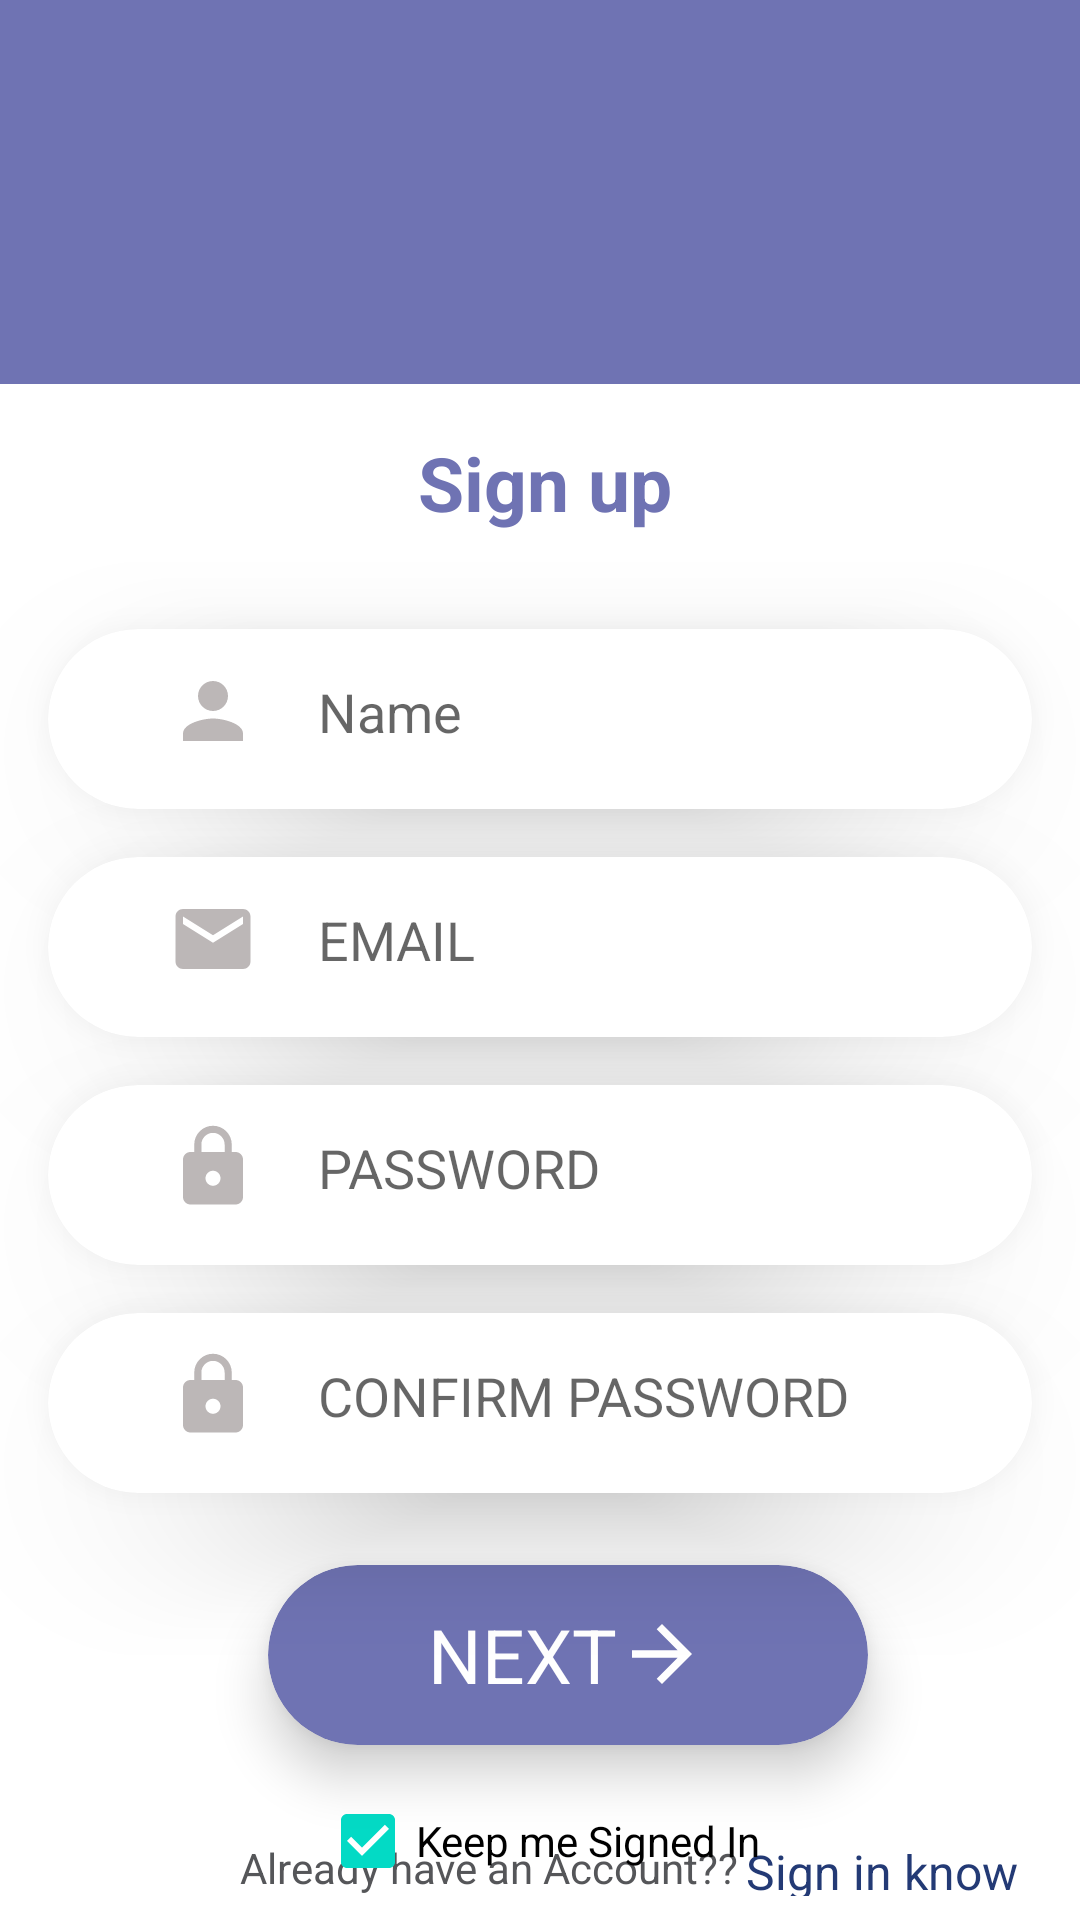

Produce the Android XML layout that renders to this screen, including the resource entries it uses.
<!-- AndroidManifest.xml: application theme Theme.Final_year_project -->
<!-- res/layout/activity_sign_up.xml -->
<?xml version="1.0" encoding="utf-8"?>
<androidx.constraintlayout.widget.ConstraintLayout xmlns:android="http://schemas.android.com/apk/res/android"
    xmlns:app="http://schemas.android.com/apk/res-auto"
    xmlns:tools="http://schemas.android.com/tools"
    android:layout_width="match_parent"
    android:layout_height="match_parent"
    tools:context=".MainActivity">

    <androidx.constraintlayout.widget.ConstraintLayout
        android:id="@+id/constraintLayout"
        android:layout_width="0dp"
        android:layout_height="0dp"
        android:background="#6f73b3"
        app:layout_constraintEnd_toEndOf="parent"
        app:layout_constraintHeight_percent="0.2"
        app:layout_constraintHorizontal_bias="0.2"
        app:layout_constraintStart_toStartOf="parent"
        app:layout_constraintTop_toTopOf="parent" >

    </androidx.constraintlayout.widget.ConstraintLayout>

    <TextView
        android:id="@+id/login"
        android:layout_width="90dp"
        android:layout_height="wrap_content"
        android:layout_marginTop="16dp"
        android:text="Sign up"
        android:textColor="#6f73b3"
        android:textSize="25sp"
        android:textStyle="bold"
        app:layout_constraintEnd_toEndOf="parent"
        app:layout_constraintHorizontal_bias="0.516"
        app:layout_constraintStart_toStartOf="parent"
        app:layout_constraintTop_toBottomOf="@+id/constraintLayout" />

    <androidx.cardview.widget.CardView
        android:id="@+id/cardView2"
        android:layout_width="match_parent"
        android:layout_height="60dp"
        android:layout_marginStart="16dp"
        android:layout_marginTop="32dp"
        android:layout_marginEnd="16dp"
        app:cardCornerRadius="50dp"
        app:cardElevation="20dp"
        app:layout_constraintEnd_toEndOf="parent"
        app:layout_constraintHorizontal_bias="0.0"
        app:layout_constraintStart_toStartOf="parent"
        app:layout_constraintTop_toBottomOf="@+id/login">

        <EditText
            android:layout_width="match_parent"
            android:layout_height="match_parent"
            android:layout_marginLeft="40dp"
            android:id="@+id/sigName"
            android:layout_marginTop="5dp"
            android:layout_marginRight="10dp"
            android:layout_marginBottom="10dp"
            android:background="@null"
            android:drawableLeft="@drawable/ic_baseline_person_24"
            android:drawablePadding="20dp"
            android:hint="Name" />
    </androidx.cardview.widget.CardView>
    <androidx.cardview.widget.CardView
        android:id="@+id/cardView5"
        android:layout_width="match_parent"
        android:layout_height="60dp"
        android:layout_marginStart="16dp"
        android:layout_marginTop="16dp"
        android:layout_marginEnd="16dp"
        app:cardCornerRadius="50dp"
        app:cardElevation="20dp"
        app:layout_constraintEnd_toEndOf="parent"
        app:layout_constraintHorizontal_bias="0.0"
        app:layout_constraintStart_toStartOf="parent"
        app:layout_constraintTop_toBottomOf="@+id/cardView2">

        <EditText
            android:layout_width="match_parent"
            android:layout_height="match_parent"
            android:layout_marginLeft="40dp"
            android:id="@+id/signemail"
            android:layout_marginTop="5dp"
            android:layout_marginRight="10dp"
            android:layout_marginBottom="10dp"
            android:background="@null"
            android:drawableLeft="@drawable/ic_baseline_email_24"
            android:drawablePadding="20dp"
            android:hint="EMAIL" />
    </androidx.cardview.widget.CardView>

    <androidx.cardview.widget.CardView
        android:id="@+id/cardView4"
        android:layout_width="match_parent"
        android:layout_height="60dp"
        android:layout_marginStart="16dp"
        android:layout_marginTop="16dp"
        android:layout_marginEnd="16dp"
        app:cardCornerRadius="50dp"
        app:cardElevation="20dp"
        app:layout_constraintEnd_toEndOf="parent"
        app:layout_constraintHorizontal_bias="0.0"
        app:layout_constraintStart_toStartOf="parent"
        app:layout_constraintTop_toBottomOf="@+id/cardView5">

        <EditText
            android:layout_width="match_parent"
            android:layout_height="match_parent"
            android:layout_marginLeft="40dp"
            android:layout_marginTop="5dp"
            android:id="@+id/signPassword"
            android:layout_marginRight="10dp"
            android:layout_marginBottom="10dp"
            android:background="@null"
            android:drawableLeft="@drawable/ic_baseline_lock_24"
            android:drawablePadding="20dp"
            android:hint="PASSWORD"
            android:inputType="textPassword" />
    </androidx.cardview.widget.CardView>

    <TextView
        android:id="@+id/textView"
        android:layout_width="wrap_content"
        android:layout_height="19dp"
        android:layout_marginStart="80dp"
        android:layout_marginBottom="8dp"
        android:text="Already have an Account??"
        android:textColor="#555659"
        android:textSize="14sp"
        android:textStyle="normal"
        app:layout_constraintBottom_toBottomOf="parent"
        app:layout_constraintStart_toStartOf="parent" />

    <TextView
        android:layout_width="wrap_content"
        android:layout_height="19dp"
        android:layout_marginBottom="8dp"
        android:text="Sign in know"
        android:textColor="#233A75"
        android:textSize="16sp"
        android:textStyle="normal"
        app:layout_constraintBottom_toBottomOf="parent"
        app:layout_constraintEnd_toEndOf="parent"
        app:layout_constraintHorizontal_bias="0.105"
        app:layout_constraintStart_toEndOf="@+id/textView" />

    <androidx.cardview.widget.CardView
        android:id="@+id/cardViewsignin"
        android:layout_width="200dp"
        android:layout_height="60dp"
        android:layout_marginTop="24dp"
        app:cardBackgroundColor="#6f73b3"
        app:cardCornerRadius="50dp"
        app:cardElevation="10dp"
        app:layout_constraintEnd_toEndOf="parent"
        app:layout_constraintHorizontal_bias="0.559"
        app:layout_constraintStart_toStartOf="parent"
        app:layout_constraintTop_toBottomOf="@+id/cardView1">

        <TextView
            android:layout_width="wrap_content"
            android:layout_height="wrap_content"
            android:layout_gravity="center"
            android:text="NEXT"
            android:drawableRight="@drawable/ic_baseline_arrow_forward_24"
            android:textAlignment="center"
            android:textColor="#FFFFFF"
            android:textSize="25sp" />
    </androidx.cardview.widget.CardView>

    <CheckBox
        android:id="@+id/checkBox"
        android:layout_width="wrap_content"
        android:layout_height="wrap_content"
        android:layout_marginTop="8dp"
        android:checked="true"
        android:text="Keep me Signed In"
        app:layout_constraintEnd_toEndOf="parent"
        app:layout_constraintStart_toStartOf="parent"
        app:layout_constraintTop_toBottomOf="@+id/cardViewsignin" />

    <androidx.cardview.widget.CardView
        android:id="@+id/cardView1"
        android:layout_width="match_parent"
        android:layout_height="60dp"
        android:layout_marginStart="16dp"
        android:layout_marginTop="16dp"
        android:layout_marginEnd="16dp"
        app:cardCornerRadius="50dp"
        app:cardElevation="20dp"
        app:layout_constraintEnd_toEndOf="parent"
        app:layout_constraintHorizontal_bias="0.0"
        app:layout_constraintStart_toStartOf="parent"
        app:layout_constraintTop_toBottomOf="@+id/cardView4">

        <EditText
            android:layout_width="match_parent"
            android:layout_height="match_parent"
            android:layout_marginLeft="40dp"
            android:layout_marginTop="5dp"
            android:layout_marginRight="10dp"
            android:id="@+id/cpassword"
            android:layout_marginBottom="10dp"
            android:background="@null"
            android:drawableLeft="@drawable/ic_baseline_lock_24"
            android:drawablePadding="20dp"
            android:hint="CONFIRM PASSWORD"
            android:inputType="textPassword" />
    </androidx.cardview.widget.CardView>

</androidx.constraintlayout.widget.ConstraintLayout>
<!-- resources referenced by this layout -->
<resources>
  <!-- drawable ic_baseline_arrow_forward_24 (drawable) -->
  <vector android:height="30dp" android:tint="#FFFFFF"
      android:viewportHeight="24"
      android:viewportWidth="24"
      android:width="30dp"
      xmlns:android="http://schemas.android.com/apk/res/android">
      <path android:fillColor="@android:color/white" android:pathData="M12,4l-1.41,1.41L16.17,11H4v2h12.17l-5.58,5.59L12,20l8,-8z"/>
  </vector>
  <!-- drawable ic_baseline_email_24 (drawable) -->
  <vector xmlns:android="http://schemas.android.com/apk/res/android"
      android:width="30dp"
      android:height="30dp"
      android:tint="#BCB7B7"
      android:viewportWidth="24"
      android:viewportHeight="24">
      <path
          android:fillColor="@android:color/white"
          android:pathData="M20,4L4,4c-1.1,0 -1.99,0.9 -1.99,2L2,18c0,1.1 0.9,2 2,2h16c1.1,0 2,-0.9 2,-2L22,6c0,-1.1 -0.9,-2 -2,-2zM20,8l-8,5 -8,-5L4,6l8,5 8,-5v2z" />
  </vector>
  <!-- drawable ic_baseline_lock_24 (drawable) -->
  <vector xmlns:android="http://schemas.android.com/apk/res/android"
      android:width="30dp"
      android:height="30dp"
      android:tint="#BCB7B7"
      android:viewportWidth="24"
      android:viewportHeight="24">
      <path
          android:fillColor="@android:color/white"
          android:pathData="M18,8h-1L17,6c0,-2.76 -2.24,-5 -5,-5S7,3.24 7,6v2L6,8c-1.1,0 -2,0.9 -2,2v10c0,1.1 0.9,2 2,2h12c1.1,0 2,-0.9 2,-2L20,10c0,-1.1 -0.9,-2 -2,-2zM12,17c-1.1,0 -2,-0.9 -2,-2s0.9,-2 2,-2 2,0.9 2,2 -0.9,2 -2,2zM15.1,8L8.9,8L8.9,6c0,-1.71 1.39,-3.1 3.1,-3.1 1.71,0 3.1,1.39 3.1,3.1v2z" />
  </vector>
  <!-- drawable ic_baseline_person_24 (drawable) -->
  <vector android:height="30dp"
      android:tint="#BCB7B7"
      android:viewportHeight="24"
      android:viewportWidth="24"
      android:width="30dp"
      xmlns:android="http://schemas.android.com/apk/res/android">
      <path android:fillColor="@android:color/white" android:pathData="M12,12c2.21,0 4,-1.79 4,-4s-1.79,-4 -4,-4 -4,1.79 -4,4 1.79,4 4,4zM12,14c-2.67,0 -8,1.34 -8,4v2h16v-2c0,-2.66 -5.33,-4 -8,-4z"/>
  </vector>
  <style name="Theme.Final_year_project" parent="Theme.MaterialComponents.Light.NoActionBar">
          
          <item name="colorPrimary">@color/purple_500</item>
          <item name="colorPrimaryVariant">@color/purple_700</item>
          <item name="colorOnPrimary">@color/white</item>
          
          <item name="colorSecondary">@color/teal_200</item>
          <item name="colorSecondaryVariant">@color/teal_700</item>
          <item name="colorOnSecondary">@color/black</item>
          
          <item name="android:statusBarColor" tools:targetApi="l">?attr/colorPrimaryVariant</item>
          
      </style>
  <!-- not gathered from this repository: default colours our renderer supplied (Android Studio template values) -->
  <color name="purple_500">#FF6200EE</color>
  <color name="purple_700">#FF3700B3</color>
  <color name="teal_200">#FF03DAC5</color>
  <color name="teal_700">#FF018786</color>
  <color name="black">#FF000000</color>
  <color name="white">#FFFFFFFF</color>
</resources>
